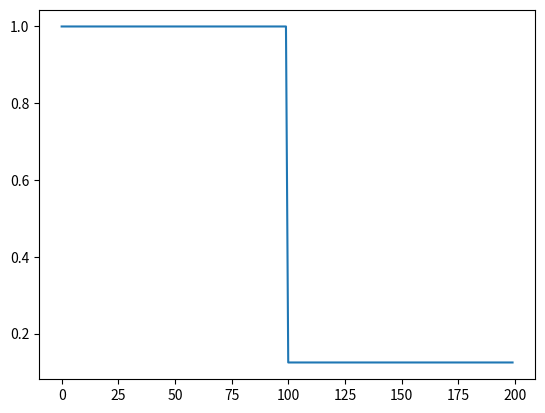
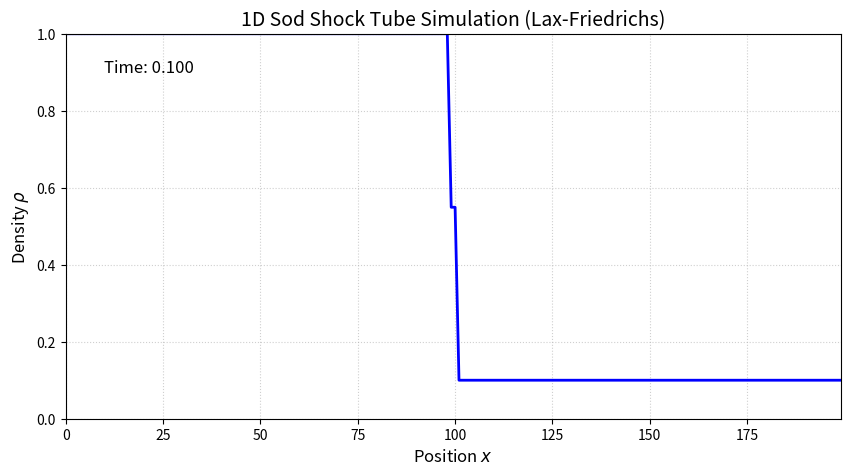

Generate these figures, in order, with matplotlib:
# sod shock tube

import numpy as np
import matplotlib.pyplot as plt
import matplotlib.animation as animation


N_cells= 200

rho  = np.zeros(N_cells)
m = np.zeros_like(rho)
E = np.zeros_like(rho)

u = np.zeros_like(rho)
p = np.zeros_like(rho)

i = np.asarray(np.arange(0,N_cells))

dx = 1
dt = 0.1

gamma = 1.4

# initialize
left = i<N_cells/2
right = i>=N_cells/2

rho[left] = 1
rho[right] = 0.125

u[left] = 0
u[right] = 0.0

p[left] = 1
p[right] = 0.1

m =  rho*u

def calculate_E(rho, u, p):
    E = p/(gamma - 1) + 1/2*rho*u**2
    return E

def calculate_p(rho,u,E):
    p = (gamma - 1)*(E - 1/2*rho*u**2)
    return p

E = calculate_E(rho, u,p)


state = np.asarray([rho, m, E])

def flux(state):
    U = state

    # unpack
    rho = U[0,:]
    u = U[1,:]/rho
    E = U[2,:]

    p = calculate_p(rho,u, E)

    F = np.asarray([rho*u, rho*u*u + p, u*(E + p)])

    return F

# flux function at edgues
def flux_lax_friedrichs(state, index_offset):

    n = state.shape[1]

    # add ghosts
    U = state; 
    U = np.insert(U, 0, state[:,0], axis=1)
    U = np.insert(U,-1, state[:,-1], axis=1)

    F_no_ghosts = flux(state)
    F = F_no_ghosts
    F = np.insert(F, 0, F_no_ghosts[:,0], axis=1)
    F = np.insert(F,-1, F_no_ghosts[:,-1], axis=1)

    # unpack
    rho = U[0,:]
    u = U[1,:]/rho
    E = U[2,:]

    i = np.arange(1, n+1) + index_offset
    

    lax_fried_flux = 1/2*(F[:, i+1] + F[:,i]) - 1/2*dx/dt*(U[:,i+1] - U[:,i])
    return lax_fried_flux


flux_lax_friedrichs(state,0)

# perform step
ax = plt.plot(i,state[0,:])

max_iterations = 3000
iteration = 0
rho_history = []
time_history = []
t = 0

while iteration< max_iterations:
    state = state - dt/dx*(flux_lax_friedrichs(state, 0) - flux_lax_friedrichs(state, -1) )
    t = t+ dt

    if iteration%20 ==0:
        # unpack
        rho = state[0,:]
        u = state[1,:]/rho
        E = state[2,:]

        p = calculate_p(rho,u, E)
        T = p/rho
        rho_history.append(p)
        time_history.append(t)
    iteration = iteration + 1

    


def animate_solution(time_history, rho_history):
    """
    Uses matplotlib.animation.FuncAnimation to display the evolution of density.
    """
    i = np.arange(0,len(rho_history[0]))

    fig, ax = plt.subplots(figsize=(10, 5))
    line, = ax.plot(i, rho_history[0], color='blue', linewidth=2)
    
    # Setup plot limits and labels
    ax.set_xlim(0, max(i))
    ax.set_ylim(0, max(np.ndarray.flatten(np.asarray(rho_history)))) # Density range from min (0.125) to max (1.0)
    ax.set_xlabel('Position $x$', fontsize=12)
    ax.set_ylabel('Density $\\rho$', fontsize=12)
    ax.set_title('1D Sod Shock Tube Simulation (Lax-Friedrichs)', fontsize=14)
    time_text = ax.text(0.05, 0.9, '', transform=ax.transAxes, fontsize=12)
    ax.grid(True, linestyle=':', alpha=0.6)

    def update(frame):
        """Update function called by FuncAnimation."""
        line.set_ydata(rho_history[frame])
        time_text.set_text(f'Time: {time_history[frame]:.3f}')
        return line, time_text

    # Create the animation. interval is the delay in ms between frames.
    ani = animation.FuncAnimation(
        fig, update, frames=len(rho_history), interval=50, blit=True
    )
    
    # Note: To save the animation, you would need to install ffmpeg
    # e.g., ani.save('sod_shock_tube.gif', writer='pillow')
    plt.show()

animate_solution(time_history, rho_history)







    

